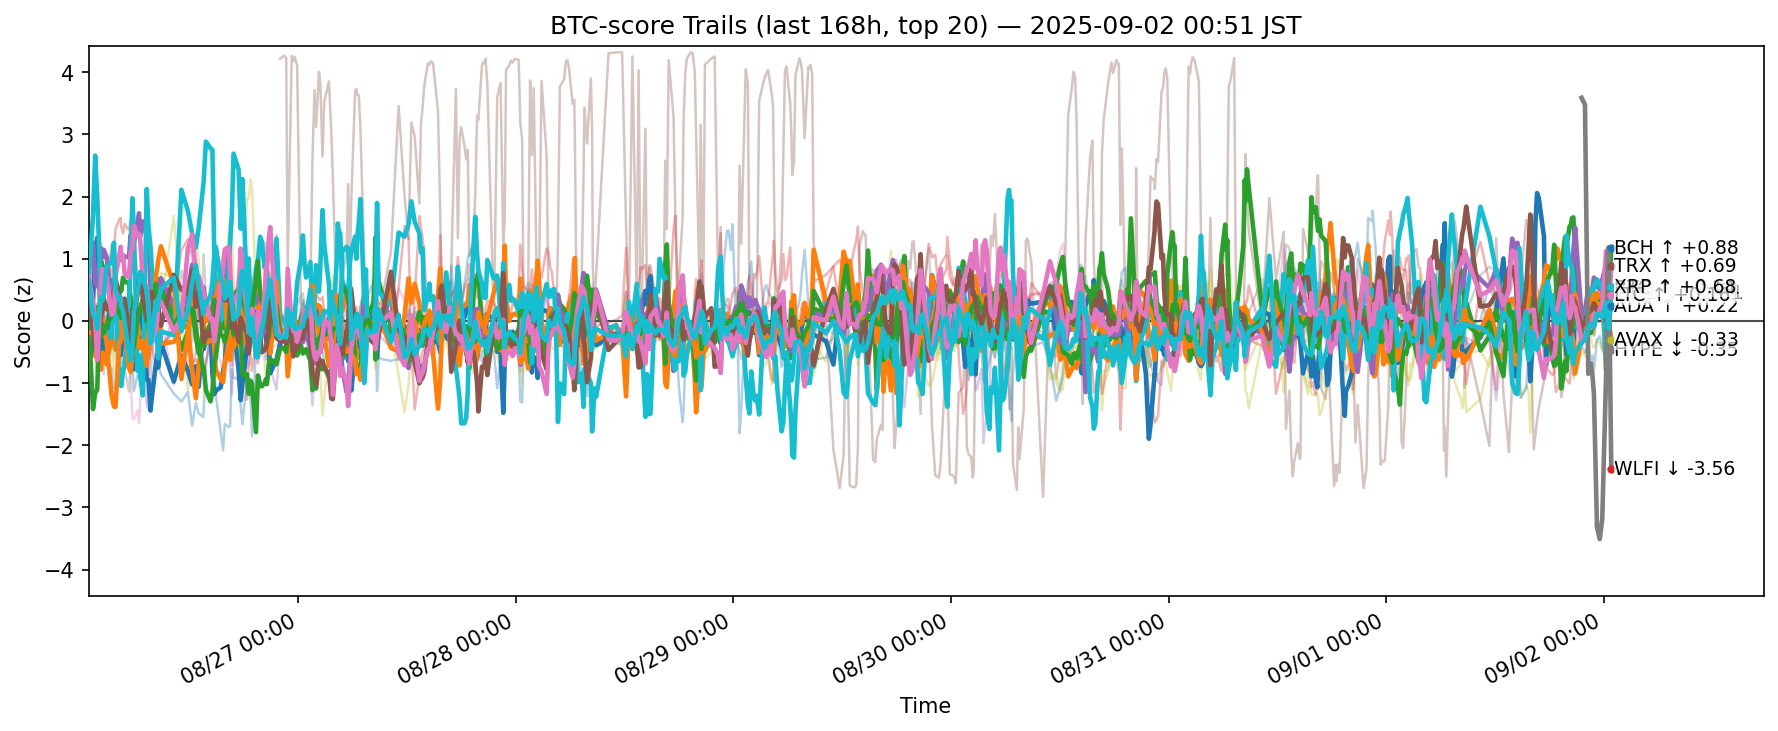

Data behind this chart, as committed beside it:
ts, side, symbol, score
2025-08-25 15:51:23.579903+00:00, btc, ADA, -0.4865
2025-08-25 15:51:23.579903+00:00, btc, AVAX, -0.5749
2025-08-25 15:51:23.579903+00:00, btc, BCH, -0.02949
2025-08-25 15:51:23.579903+00:00, btc, BNB, 0.2155
2025-08-25 15:51:23.579903+00:00, btc, BTC, 1.223
2025-08-25 15:51:23.579903+00:00, btc, DOGE, -0.06765
2025-08-25 15:51:23.579903+00:00, btc, DOT, -0.6431
2025-08-25 15:51:23.579903+00:00, btc, ETH, -0.3537
2025-08-25 15:51:23.579903+00:00, btc, HBAR, -0.4467
2025-08-25 15:51:23.579903+00:00, btc, HYPE, 0.6072
2025-08-25 15:51:23.579903+00:00, btc, LINK, 0.6739
2025-08-25 15:51:23.579903+00:00, btc, LTC, -0.1921
2025-08-25 15:51:23.579903+00:00, btc, SHIB, -0.6873
2025-08-25 15:51:23.579903+00:00, btc, SOL, 0.46
2025-08-25 15:51:23.579903+00:00, btc, SUI, -0.08069
2025-08-25 15:51:23.579903+00:00, btc, TON, 0.264
2025-08-25 15:51:23.579903+00:00, btc, TRX, 0.7087
2025-08-25 15:51:23.579903+00:00, btc, UNI, -1.282
2025-08-25 15:51:23.579903+00:00, btc, XLM, -0.01348
2025-08-25 15:51:23.579903+00:00, btc, XRP, 0.6495
2025-08-25 16:20:10.658198+00:00, btc, ADA, 0.346
2025-08-25 16:20:10.658198+00:00, btc, AVAX, -0.3775
2025-08-25 16:20:10.658198+00:00, btc, BCH, -1.416
2025-08-25 16:20:10.658198+00:00, btc, BNB, -0.1886
2025-08-25 16:20:10.658198+00:00, btc, BTC, 1.261
2025-08-25 16:20:10.658198+00:00, btc, DOGE, -0.0367
2025-08-25 16:20:10.658198+00:00, btc, DOT, -0.7515
2025-08-25 16:20:10.658198+00:00, btc, ETH, -0.07976
2025-08-25 16:20:10.658198+00:00, btc, HBAR, 0.5687
2025-08-25 16:20:10.658198+00:00, btc, HYPE, 1.7
2025-08-25 16:20:10.658198+00:00, btc, LINK, 0.34
2025-08-25 16:20:10.658198+00:00, btc, LTC, -0.1798
2025-08-25 16:20:10.658198+00:00, btc, SHIB, -0.4059
2025-08-25 16:20:10.658198+00:00, btc, SOL, 0.6007
2025-08-25 16:20:10.658198+00:00, btc, SUI, -0.4687
2025-08-25 16:20:10.658198+00:00, btc, TON, -0.08722
2025-08-25 16:20:10.658198+00:00, btc, TRX, 0.2989
2025-08-25 16:20:10.658198+00:00, btc, UNI, -0.7859
2025-08-25 16:20:10.658198+00:00, btc, XLM, -0.4905
2025-08-25 16:20:10.658198+00:00, btc, XRP, 0.09779
2025-08-25 16:34:24.936894+00:00, btc, ADA, 1.132
2025-08-25 16:34:24.936894+00:00, btc, AVAX, -0.5647
2025-08-25 16:34:24.936894+00:00, btc, BCH, -1.16
2025-08-25 16:34:24.936894+00:00, btc, BNB, 0.8743
2025-08-25 16:34:24.936894+00:00, btc, BTC, 0.6186
2025-08-25 16:34:24.936894+00:00, btc, DOGE, -0.3241
2025-08-25 16:34:24.936894+00:00, btc, DOT, -0.6852
2025-08-25 16:34:24.936894+00:00, btc, ETH, 0.002516
2025-08-25 16:34:24.936894+00:00, btc, HBAR, -0.1089
2025-08-25 16:34:24.936894+00:00, btc, HYPE, 2.66
2025-08-25 16:34:24.936894+00:00, btc, LINK, 0.2041
2025-08-25 16:34:24.936894+00:00, btc, LTC, -0.4327
2025-08-25 16:34:24.936894+00:00, btc, SHIB, -0.01808
2025-08-25 16:34:24.936894+00:00, btc, SOL, -0.04841
2025-08-25 16:34:24.936894+00:00, btc, SUI, -0.2978
2025-08-25 16:34:24.936894+00:00, btc, TON, -0.4188
2025-08-25 16:34:24.936894+00:00, btc, TRX, -0.002841
2025-08-25 16:34:24.936894+00:00, btc, UNI, -0.934
2025-08-25 16:34:24.936894+00:00, btc, XLM, -0.6243
2025-08-25 16:34:24.936894+00:00, btc, XRP, 0.07345
... 12,180 more rows
